Run: headless pygame with SDL's dummy video driver; simulated clock (each Clock.tick advances the game by its frame time, no real sleeping); random seed 0; keys injected as events and as key.get_pressed() state; mouse plan: one left click at the window centre at the start of phase 2, then a move to the lower-right quarter at the start of phase 3.
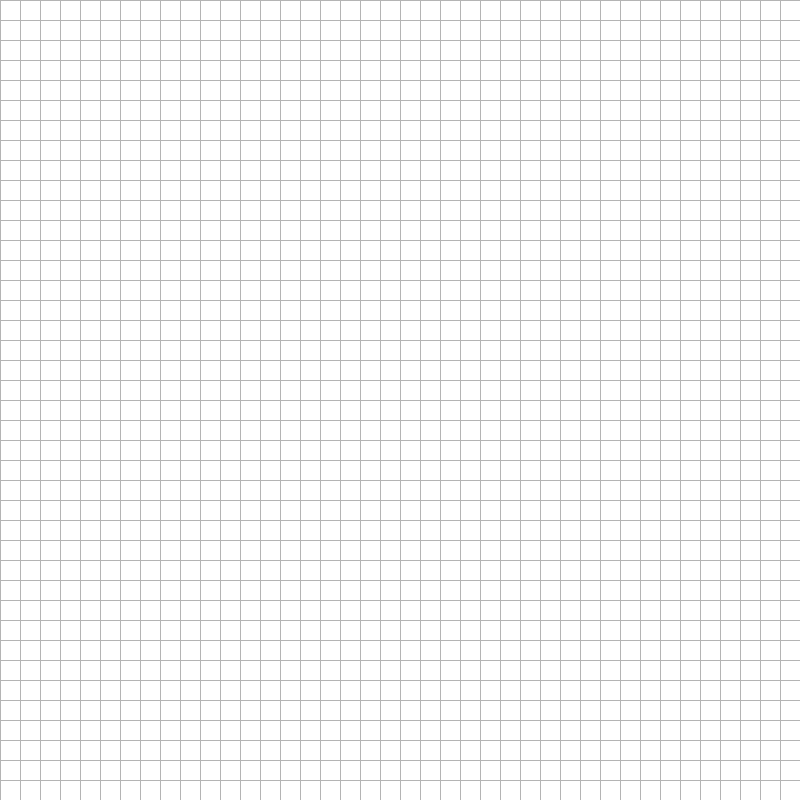
Frame 1 of 4 · flips 1–60 · no input
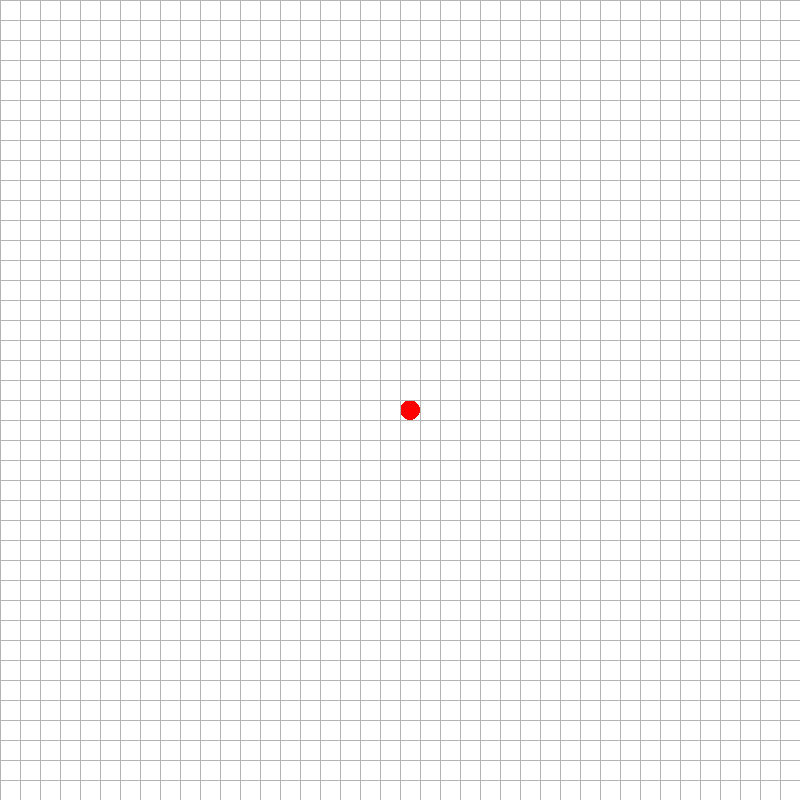
Frame 2 of 4 · flips 61–180 · clicked the window centre · tapped SPACE, RETURN · held RIGHT (→), D
Frame 3 of 4 · flips 181–300 · moved the mouse to the lower-right quarter · held DOWN (↓), S · screen unchanged from frame 2, image omitted
Frame 4 of 4 · flips 301–420 · held LEFT (←), A, UP (↑), W · screen unchanged from frame 3, image omitted

The pygame program that drew these frames:

import pygame as pg
from queue import PriorityQueue

SC_SIZE = 800
ROWS = 40

RED = (255, 0, 0)
GREEN = (0, 255, 0)
BLUE = (0, 0, 255)
BLACK = (0, 0, 0)
WHITE = (255, 255, 255)
YELLOW = (255, 255, 0)
PINK = (255, 0, 255)
PURPLE = (82, 0, 89)
L_GREY = (180, 180, 180)
GREY = (224, 224, 224)


WIN = pg.display.set_mode((SC_SIZE, SC_SIZE))
pg.display.set_caption("Dijkstra's Algorithm")


#--------------------------------------------------------------------------------------#


class Node:
    def __init__(self, r, c, width, total_rows):
        self.width = width
        # Position on the grid
        self.row = r
        self.col = c
        # Position in terms of pixels
        self.x = c * width
        self.y = r * width
        # Initial color of all cells is white
        self.color = WHITE
        self.sharing_border = []
        self.total_rows = total_rows

    def get_pos(self):
        # Get grid-wise position
        return (self.row, self.col)

    def is_closed(self):
        # A GREY cell is marked as closed.
        return self.color == GREY

    def is_open(self):
        # A Yellow cell is yet to be explored
        return self.color == YELLOW

    def is_barrier(self):
        # A BLACK cell is user defined barrier
        return self.color == BLACK

    def is_starting_pos(self):
        # A red cell is starting position
        return self.color == RED

    def is_ending_pos(self):
        # A BLUE cell is the final destination of path
        return self.color == BLUE

    def reset_color(self):
        self.color = WHITE

    def make_closed(self):
        # A GREY cell is marked as closed.
        if not self.is_starting_pos():
            self.color = GREY

    def make_open(self):
        # A Yellow cell is to be explored
        if self.is_ending_pos():
            return
        self.color = YELLOW

    def make_barrier(self):
        # A BLACK cell is user defined barrier
        self.color = BLACK

    def make_starting_pos(self):
        # A red cell is starting position
        self.color = RED

    def make_ending_pos(self):
        # A BLUE cell is the final destination of path
        self.color = BLUE

    def make_path(self):
        """ shortest path from node A --> B is shown in Green.
        color each node to green.
        """
        if self.is_ending_pos() or self.is_starting_pos():
            return
        self.color = GREEN

    def draw(self, WIN):
        """draw the node

        Args:
            WIN (pygame window)
        """
        if self.is_ending_pos() or self.is_starting_pos():
            radius = self.width // 2
            center = (self.x + radius, self.y + radius)
            pg.draw.circle(WIN, self.color, center, radius)
            return
        top_left_height_width = (self.x, self.y, self.width, self.width)
        pg.draw.rect(WIN, self.color, top_left_height_width)

    def update_surrounding(self, grid):
        """add neighbours to the surroundings list

        Args:
            grid (2d Node list)
        """
        # look down
        if self.row < self.total_rows - 1 and not grid[self.row + 1][self.col].is_barrier():
            self.sharing_border.append(grid[self.row + 1][self.col])
        # look up
        if self.row > 0 and not grid[self.row - 1][self.col].is_barrier():
            self.sharing_border.append(grid[self.row - 1][self.col])
        # look right
        if self.col < self.total_rows - 1 and not grid[self.row][self.col + 1].is_barrier():
            self.sharing_border.append(grid[self.row][self.col + 1])
        # look left
        if self.col > 0 and not grid[self.row][self.col - 1].is_barrier():
            self.sharing_border.append(grid[self.row][self.col - 1])

    def __lt__(self, other):
        return False
#--------------------------------------------------------------------------------------#


def H(p1, p2):
    """heuristic function
    Args:
        given any node n (with p1, p2 as coordinates of two nodes)
        h(n) is a heuristic function that estimates the cost of the cheapest path from n-node to the destination
    return: Manhattan distance of p1, p2
    """
    return 0
    x1, y1 = p1
    x2, y2 = p2
    dx, dy = abs(x1 - x2), abs(y1 - y2)
    # a tie breaker is added to the result:
    # h(n) *= 1 + 1/p: p = (minimum cost of taking one step)/(expected maximum path length).
    return (dx + dy) * (1 + 1 / SC_SIZE)

#--------------------------------------------------------------------------------------#


def make_grid(rows, width):
    """making the grid data structure

    Args:
        rows (integer): how many rows we want?
        width (integer): screen width.
    """
    grid = []
    # Size of each Node
    gap = width // rows

    for r in range(rows):
        ls = []
        for c in range(rows):
            node = Node(r, c, gap, rows)
            ls.append(node)
        grid.append(ls)

    return grid

#--------------------------------------------------------------------------------------#


def draw_grid(win, rows, width):
    """draw grid lines

    Args:
        win (pygame window)
        rows (integer)
        width (integer)
    """
    gap = width // rows
    for r in range(rows):
        # Horizontal lines
        start = (0, r * gap)
        stop = (width, r * gap)
        pg.draw.line(win, L_GREY, start, stop)
        # Vertical lines
        start = (r * gap, 0)
        stop = (r * gap, width)
        pg.draw.line(win, L_GREY, start, stop)

#--------------------------------------------------------------------------------------#


def redraw(win, grid, rows, width):
    """draws the grid dynamically

    Args:
        win (pygame screen)
        grid (a 2d array of Nodes)
        rows (int)
        width (int)
    """
    # White paint everything
    win.fill(WHITE)
    # paint all nodes of the grid
    for row in grid:
        for node in row:
            node.draw(win)
    # paint grid lines
    draw_grid(win, rows, width)
    pg.display.update()

#--------------------------------------------------------------------------------------#


def get_clk_pos(pos, rows, width):
    """convert pixel pos to node pos

    Args:
        pos (tupple)
        rows (int)
        width (int)

    Returns:
        tupple
    """
    gap = width // rows
    x, y = pos
    px = x // gap
    py = y // gap
    return (py, px)

#--------------------------------------------------------------------------------------#


def empty_the_queue(pq):
    while not pq.empty():
        node = pq.get()[1]
        node.reset_color()

#--------------------------------------------------------------------------------------#


def make_final_path(came_from, current, draw):
    """Draw the final path

    Args:
        came_from (dict)
        current (Node): End node
        draw (function)
    """
    while current in came_from:
        current = came_from[current]
        current.make_path()
        draw()

#--------------------------------------------------------------------------------------#


def find_path(draw, grid, start, end):
    """Dijkstra's Algorithm to find shortest path.
    It is same as A-star path finder, just without any Heuristic function
    we just count the steps to arrive at an current node and ignore the distance from current node -> end node

    Args:
        draw (function)
        grid (2d list)
        start (Node)
        end (Node)
    """
    pq = PriorityQueue()
    came_from = {}
    # given any node n,
    # g(n) = cost of start --> n
    # f(n) = g(n)
    g_score = {node: float("inf") for row in grid for node in row}
    g_score[start] = 0
    f_score = {node: float("inf") for row in grid for node in row}
    f_score[start] = 0

    # initialize the queue
    # (f(n), n)
    pq.put((f_score[start], start))

    while not pq.empty():
        for e in pg.event.get():
            if e.type == pg.QUIT:
                pg.quit()

        # poping the node with shortest f_score
        # 1 is the index of node in tupple we added to the queue
        current = pq.get()[1]
        if current == end:
            # we have found the path
            # no further consderation, so empty the queue
            empty_the_queue(pq)
            current.make_ending_pos()
            make_final_path(came_from, end, draw)
            return True

        for nbr in current.sharing_border:
            # cost of current --> nbr is 1, since we are neighbours
            tmp_g = g_score[current] + 1
            if tmp_g < g_score[nbr]:
                # we have found a better path to reach this neighbour from start node
                # we store the trace
                came_from[nbr] = current
                # update the g(n) of the neighbour
                g_score[nbr] = tmp_g
                # estimate h(n) of neighbout which is g(n) in Dijkstra
                f_score[nbr] = g_score[nbr]
                # add this data to the queue
                if True:  # nbr not in pq_items:
                    pq.put((f_score[nbr], nbr))
                    # we may explore this node in future
                    nbr.make_open()

        # We have considered this node
        current.make_closed()
        draw()

    return False

#--------------------------------------------------------------------------------------#


def main(win, width):
    grid = make_grid(ROWS, width)
    start_node = None
    end_node = None
    run = True

    while run:
        redraw(win, grid, ROWS, width)
        for e in pg.event.get():
            if e.type == pg.QUIT:
                run = False
                continue

            if pg.mouse.get_pressed()[0]:
                # Left click
                # get pixel pos
                pos = pg.mouse.get_pos()
                # get node pos
                row, col = get_clk_pos(pos, ROWS, width)
                # get clicked node
                node = grid[row][col]
                if not start_node and node != end_node:
                    start_node = node
                    start_node.make_starting_pos()
                elif not end_node and node != start_node:
                    end_node = node
                    end_node.make_ending_pos()
                elif node != end_node and node != start_node:
                    node.make_barrier()
            elif pg.mouse.get_pressed()[2]:
                # right click
                # reset the node state
                pos = pg.mouse.get_pos()
                # get node pos
                row, col = get_clk_pos(pos, ROWS, width)
                node = grid[row][col]
                node.reset_color()
                if node == end_node:
                    end_node = None
                elif node == start_node:
                    start_node = None

            if e.type == pg.KEYDOWN:
                # Enter space key to start searching the path
                if e.key == pg.K_SPACE and start_node and end_node:
                    # update the neighbors
                    for row in grid:
                        for node in row:
                            node.update_surrounding(grid)
                    # start searching for path
                    path_found = find_path(lambda: redraw(
                        win, grid, ROWS, width), grid, start_node, end_node)
                    if not path_found:
                        print("No Path Found.")
                if e.key == pg.K_c:
                    start_node, end_node = None, None
                    grid = make_grid(ROWS, width)
    pg.quit()


if __name__ == "__main__":
    main(WIN, SC_SIZE)
